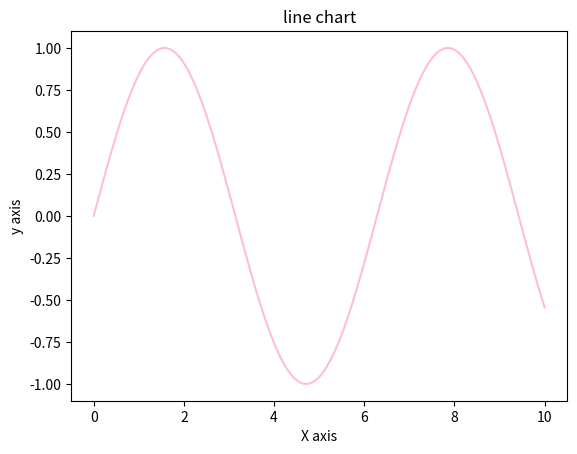

Recreate this plot in Python.
import matplotlib.pyplot as plt
import numpy as np 
x = np.linspace(0,10,100)
y = np.sin(x)
plt.plot(x,y,color = "pink")
plt.xlabel("X axis")
plt.ylabel("y axis")
plt.title("line chart")
plt.show()
